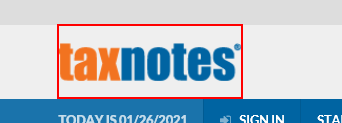
Task: Robotic Enterprise Framework
Workflow: LoginTaxNote

Step 1: find the link 'Tax Notes' (repeated 2 times)

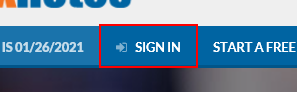
Step 3 [then]: click on the link 'login_s'

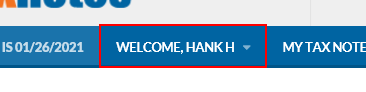
Step 4: find the link 'Welcome, *' in window 'Tax News, Tax Articles and Information - Tax Notes' (repeated 2 times)
